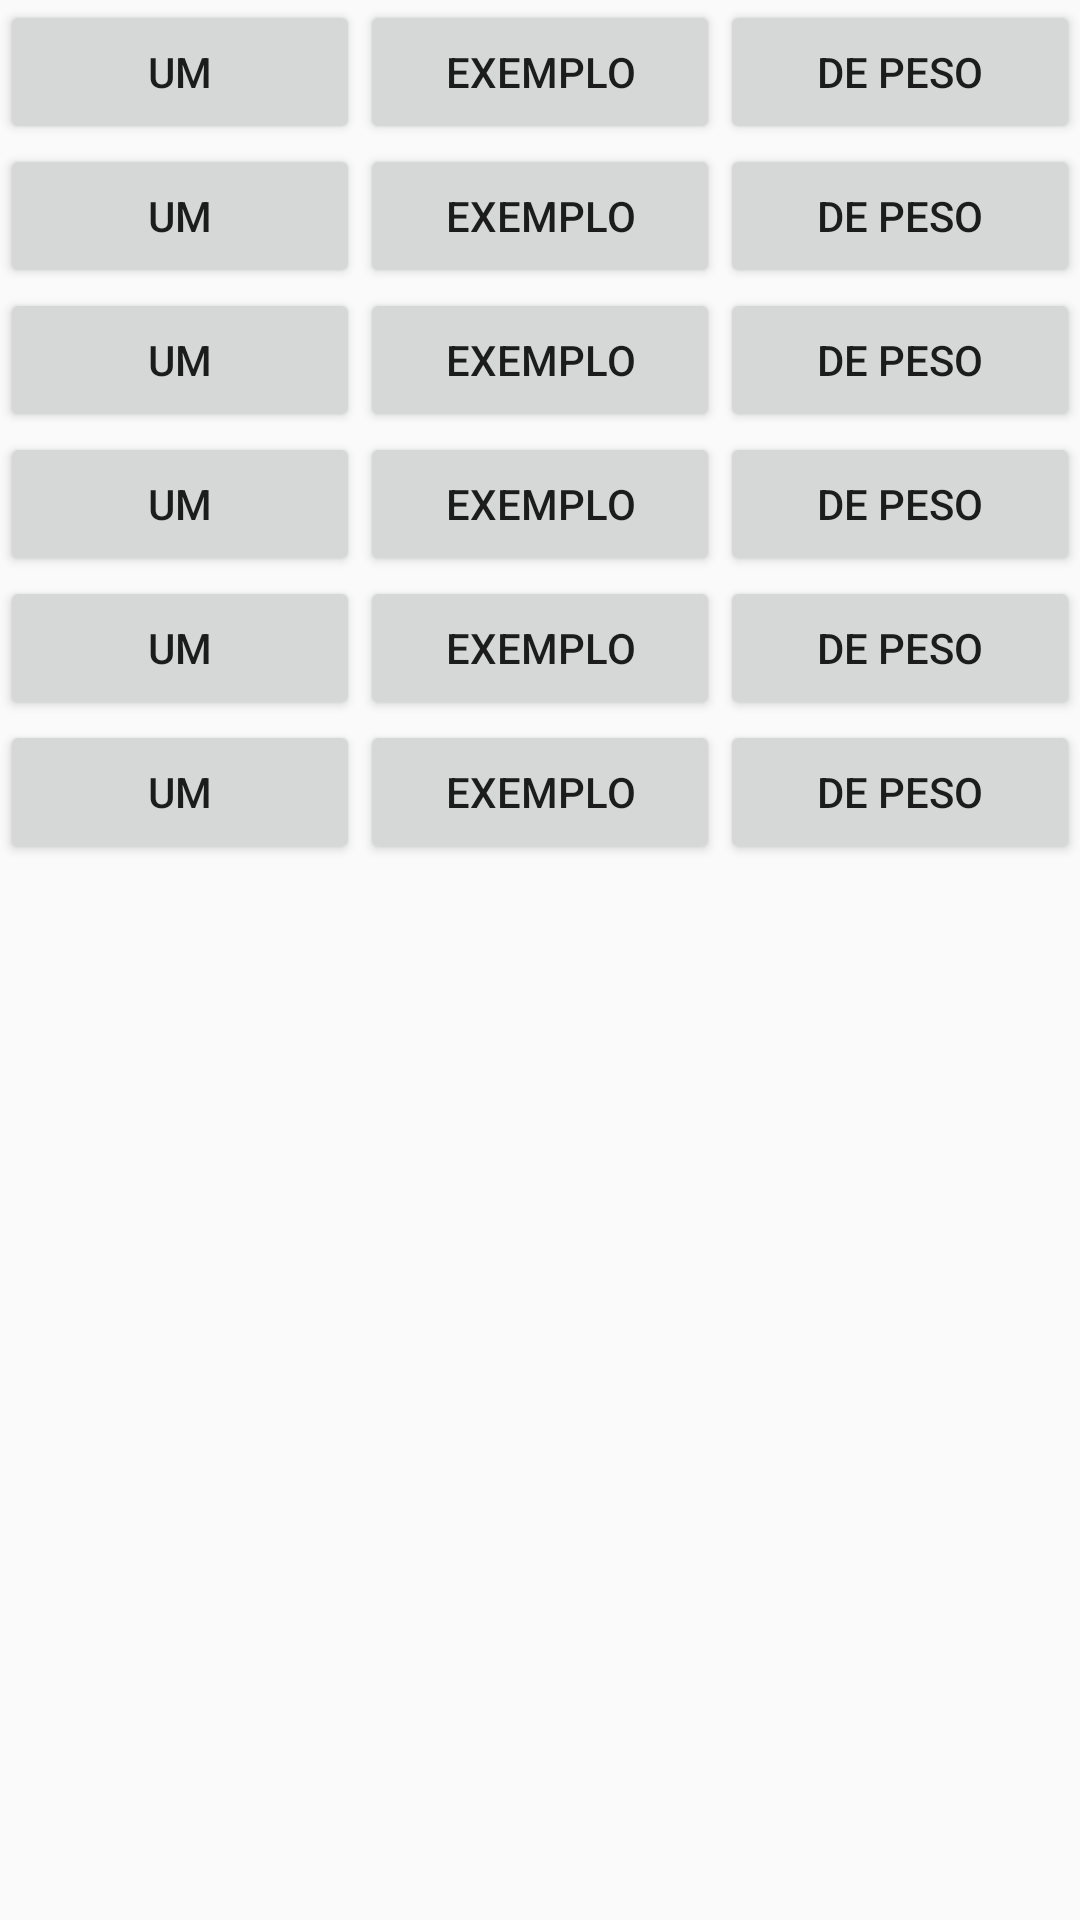

Write the Android layout XML for this screen, with the resource values it uses.
<!-- AndroidManifest.xml: application theme AppTheme -->
<!-- res/layout/activity_linear_layout.xml -->
<?xml version="1.0" encoding="utf-8"?>
<LinearLayout xmlns:android="http://schemas.android.com/apk/res/android"
    xmlns:tools="http://schemas.android.com/tools"
    android:layout_width="match_parent"
    android:orientation="vertical"
    android:layout_height="match_parent"
    tools:context=".LinearLayout">


    <LinearLayout
            android:layout_height="wrap_content"
            android:layout_width="match_parent"
            >

            <Button
                android:text="Um"
                android:layout_width="0dp"
                android:layout_height="wrap_content"
                android:layout_weight="1"/>
            <Button
                android:text="Exemplo"
                android:layout_width="0dp"
                android:layout_height="wrap_content"
                android:layout_weight="1"/>
            <Button
                android:text="de peso"
                android:layout_width="0dp"
                android:layout_height="wrap_content"
                android:layout_weight="1"/>

    </LinearLayout
            >
        
        <LinearLayout
            android:layout_height="wrap_content"
            android:layout_width="match_parent"
            >

            <Button
                android:text="Um"
                android:layout_width="0dp"
                android:layout_height="wrap_content"
                android:layout_weight="1"/>
            <Button
                android:text="Exemplo"
                android:layout_width="0dp"
                android:layout_height="wrap_content"
                android:layout_weight="1"/>
            <Button
                android:text="de peso"
                android:layout_width="0dp"
                android:layout_height="wrap_content"
                android:layout_weight="1"/>
        </LinearLayout
            >
        
        <LinearLayout
            android:layout_height="wrap_content"
            android:layout_width="match_parent"
            >

            <Button
                android:text="Um"
                android:layout_width="0dp"
                android:layout_height="wrap_content"
                android:layout_weight="1"/>
            <Button
                android:text="Exemplo"
                android:layout_width="0dp"
                android:layout_height="wrap_content"
                android:layout_weight="1"/>
            <Button
                android:text="de peso"
                android:layout_width="0dp"
                android:layout_height="wrap_content"
                android:layout_weight="1"/>
        </LinearLayout
            >
        
        <LinearLayout
            android:layout_height="wrap_content"
            android:layout_width="match_parent"
            >

            <Button
                android:text="Um"
                android:layout_width="0dp"
                android:layout_height="wrap_content"
                android:layout_weight="1"/>
            <Button
                android:text="Exemplo"
                android:layout_width="0dp"
                android:layout_height="wrap_content"
                android:layout_weight="1"/>
            <Button
                android:text="de peso"
                android:layout_width="0dp"
                android:layout_height="wrap_content"
                android:layout_weight="1"/>
        </LinearLayout
            >
        
        <LinearLayout
            android:layout_height="wrap_content"
            android:layout_width="match_parent"
            >

            <Button
                android:text="Um"
                android:layout_width="0dp"
                android:layout_height="wrap_content"
                android:layout_weight="1"/>
            <Button
                android:text="Exemplo"
                android:layout_width="0dp"
                android:layout_height="wrap_content"
                android:layout_weight="1"/>
            <Button
                android:text="de peso"
                android:layout_width="0dp"
                android:layout_height="wrap_content"
                android:layout_weight="1"
                />

        </LinearLayout
            >
        
        <LinearLayout
            android:layout_height="wrap_content"
            android:layout_width="match_parent"
            >

            <Button
                android:text="Um"
                android:layout_width="match_parent"
                android:layout_height="wrap_content"
                android:layout_weight="1"/>
            <Button
                android:text="Exemplo"
                android:layout_width="match_parent"
                android:layout_height="wrap_content"
                android:layout_weight="1"/>
            <Button
                android:text="de peso"
                android:layout_width="match_parent"
                android:layout_height="wrap_content"
                android:layout_weight="1"/>
        </LinearLayout
            >

</LinearLayout>
<!-- resources referenced by this layout -->
<resources>
  <style name="AppTheme" parent="Theme.AppCompat.Light.DarkActionBar">
          
          <item name="colorPrimary">@color/colorPrimary</item>
          <item name="colorPrimaryDark">@color/colorPrimaryDark</item>
          <item name="colorAccent">@color/colorAccent</item>
          <item name="windowNoTitle">false</item>
          <item name="windowActionBar">true</item>
          <item name="android:windowFullscreen">true</item>
          <item name="android:windowContentOverlay">@null</item>
      </style>
  <!-- not gathered from this repository: default colours our renderer supplied (Android Studio template values) -->
  <color name="colorPrimary">#FF6200EE</color>
  <color name="colorPrimaryDark">#FF3700B3</color>
  <color name="colorAccent">#FF03DAC5</color>
</resources>
